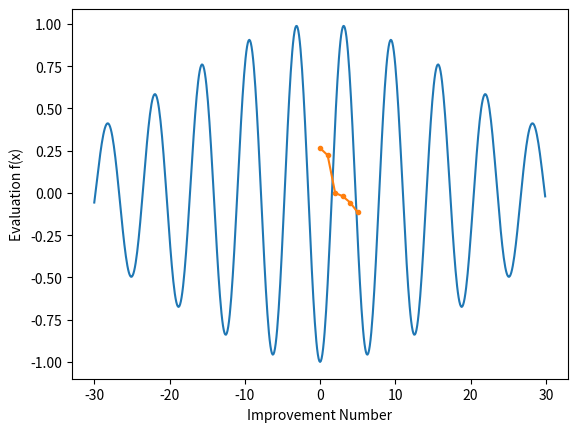

Reproduce this figure in Python.
# simulated annealing search of a one-dimensional objective function
from numpy import asarray
from numpy import exp
from numpy.random import randn
from numpy.random import rand
from numpy.random import seed
from matplotlib import pyplot as plt
from math import *
import numpy as np
from time import time

# objective function
def objective(x):
    return -np.exp(-(x/30.)**2.0) * np.cos(x)

# simulated annealing algorithm
def simulated_annealing(objective, bounds, n_iterations, step_size, temp):
    # generate an initial point
    best = bounds[:, 0] + rand(len(bounds)) * (bounds[:, 1] - bounds[:, 0])
    # evaluate the initial point
    best_eval = objective(best)
    # current working solution
    curr, curr_eval = best, best_eval
    scores = list()
    # run the algorithm
    for i in range(n_iterations):
        # take a step
        candidate = curr + randn(len(bounds)) * step_size
        # evaluate candidate point
        candidate_eval = objective(candidate)
        # check for new best solution
        if candidate_eval < best_eval:
            # store new best point
            best, best_eval = candidate, candidate_eval
            # keep track of scores
            scores.append(best_eval)
            # report progress
            print('>%d f(%s) = %.5f' % (i, best, best_eval))
        # difference between candidate and current point evaluation
        diff = candidate_eval - curr_eval
        # calculate temperature for current epoch
        t = temp / float(i + 1)
        # calculate metropolis acceptance criterion
        metropolis = exp(-diff / t)
        # check if we should keep the new point
        if diff < 0 or rand() < metropolis:
            # store the new current point
            curr, curr_eval = candidate, candidate_eval
    return [best, best_eval, scores]


if __name__ == '__main__':
    # plotting the function
    x = np.arange(-30, 30, 0.1)
    plt.plot(x, objective(x))
    plt.show()
    # seed the pseudorandom number generator
    seed(int(time()))
    # define range for input
    bounds = asarray([[-30.0, 30.0]])
    # define the total iterations
    n_iterations = 2000
    # define the maximum step size
    step_size = 5.
    # initial temperature
    temp = 10
    # perform the simulated annealing search
    best, score, scores = simulated_annealing(objective, bounds, n_iterations, step_size, temp)
    print('Done!')
    print('f(%s) = %f' % (best, score))
    # line plot of best scores
    plt.plot(scores, '.-')
    plt.xlabel('Improvement Number')
    plt.ylabel('Evaluation f(x)')
    plt.show()